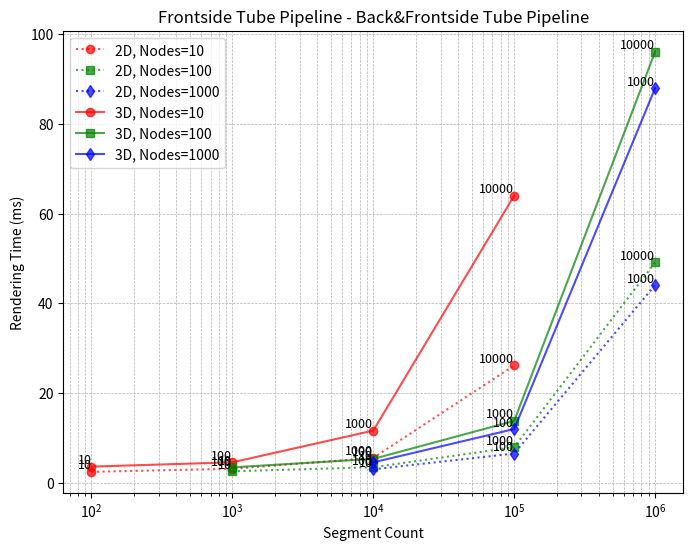

Source code (Python):
import numpy as np
import matplotlib.pyplot as plt

ms_3D_no_glyphs_10 = np.array([3.74, 4.69, 11.75, 63.97])
ms_2D_no_glyphs_10 = np.array([2.58, 3.26, 5.67, 26.23])
segment_count_10_traj = np.array([100,1000,10000,100000])
traj_count_10 = np.array([10,100,1000,10000])


ms_3D_no_glyphs_100 = np.array([3.57,5.45, 13.90, 95.94])
ms_2D_no_glyphs_100 = np.array([ 2.70,3.60, 8.06, 49.12])
segment_count_100_traj = np.array([1000,10000,100000,1000000])
traj_count_100 = np.array([10,100,1000,10000])


ms_3D_no_glyphs_1000 = np.array([4.68,12.09,87.84])
ms_2D_no_glyphs_1000 = np.array([3.14,6.65,44.08])
segment_count_1000_traj = np.array([10000,100000,1000000])
traj_count_1000 = np.array([10,100,1000])


# Helper function to plot with variable marker size
def plot_with_count(ax, x, y, traj_counts, color, marker, linestyle, label):    
    ax.plot(x, y, color=color, marker=marker, linestyle=linestyle, label=label, alpha=0.7)    
    # Annotate each point with its trajectory count
    for i in range(len(x)):
        ax.text(x[i], y[i], f"{traj_counts[i]}", fontsize=9, ha='right', va='bottom')


# Create a figure with 1 row, 2 columns
#fig, axes = plt.subplots(1, 2, figsize=(12, 5), sharex=True, sharey=True)
fig, ax = plt.subplots(figsize=(8, 6))
# Plot 3D
plot_with_count(ax, segment_count_10_traj, ms_2D_no_glyphs_10, traj_count_10, 'r','o',':', label="2D, Nodes=10")
plot_with_count(ax, segment_count_100_traj, ms_2D_no_glyphs_100, traj_count_100, 'g', 's',':', label="2D, Nodes=100")
plot_with_count(ax, segment_count_1000_traj, ms_2D_no_glyphs_1000, traj_count_1000, 'b','d',':', label="2D, Nodes=1000")


# Plot 2D
plot_with_count(ax, segment_count_10_traj, ms_3D_no_glyphs_10, traj_count_10, 'r','o','-', label="3D, Nodes=10")
plot_with_count(ax, segment_count_100_traj, ms_3D_no_glyphs_100, traj_count_100, 'g', 's','-', label="3D, Nodes=100")
plot_with_count(ax, segment_count_1000_traj, ms_3D_no_glyphs_1000, traj_count_1000, 'b','d', '-', label="3D, Nodes=1000")
ax.set_title("Frontside Tube Pipeline - Back&Frontside Tube Pipeline")
ax.set_xlabel("Segment Count")
ax.set_ylabel("Rendering Time (ms)")
ax.set_xscale("log")
ax.set_yscale("linear")
ax.legend()
ax.grid(True, which="both", linestyle="--", linewidth=0.5)
plt.show()
